Photos from the image-classification dataset "mvtec" in the GitHub repository nrl-ai/image-classification. Its 3 classes are: bolts, screw, tapping screw.

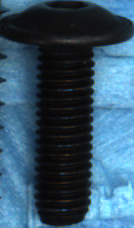
Label: screw

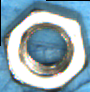
Label: bolts

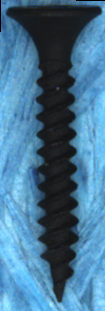
Label: tapping screw

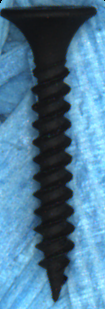
Label: tapping screw

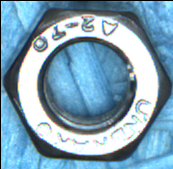
Label: bolts

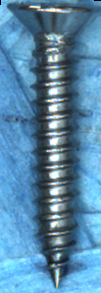
Label: tapping screw
